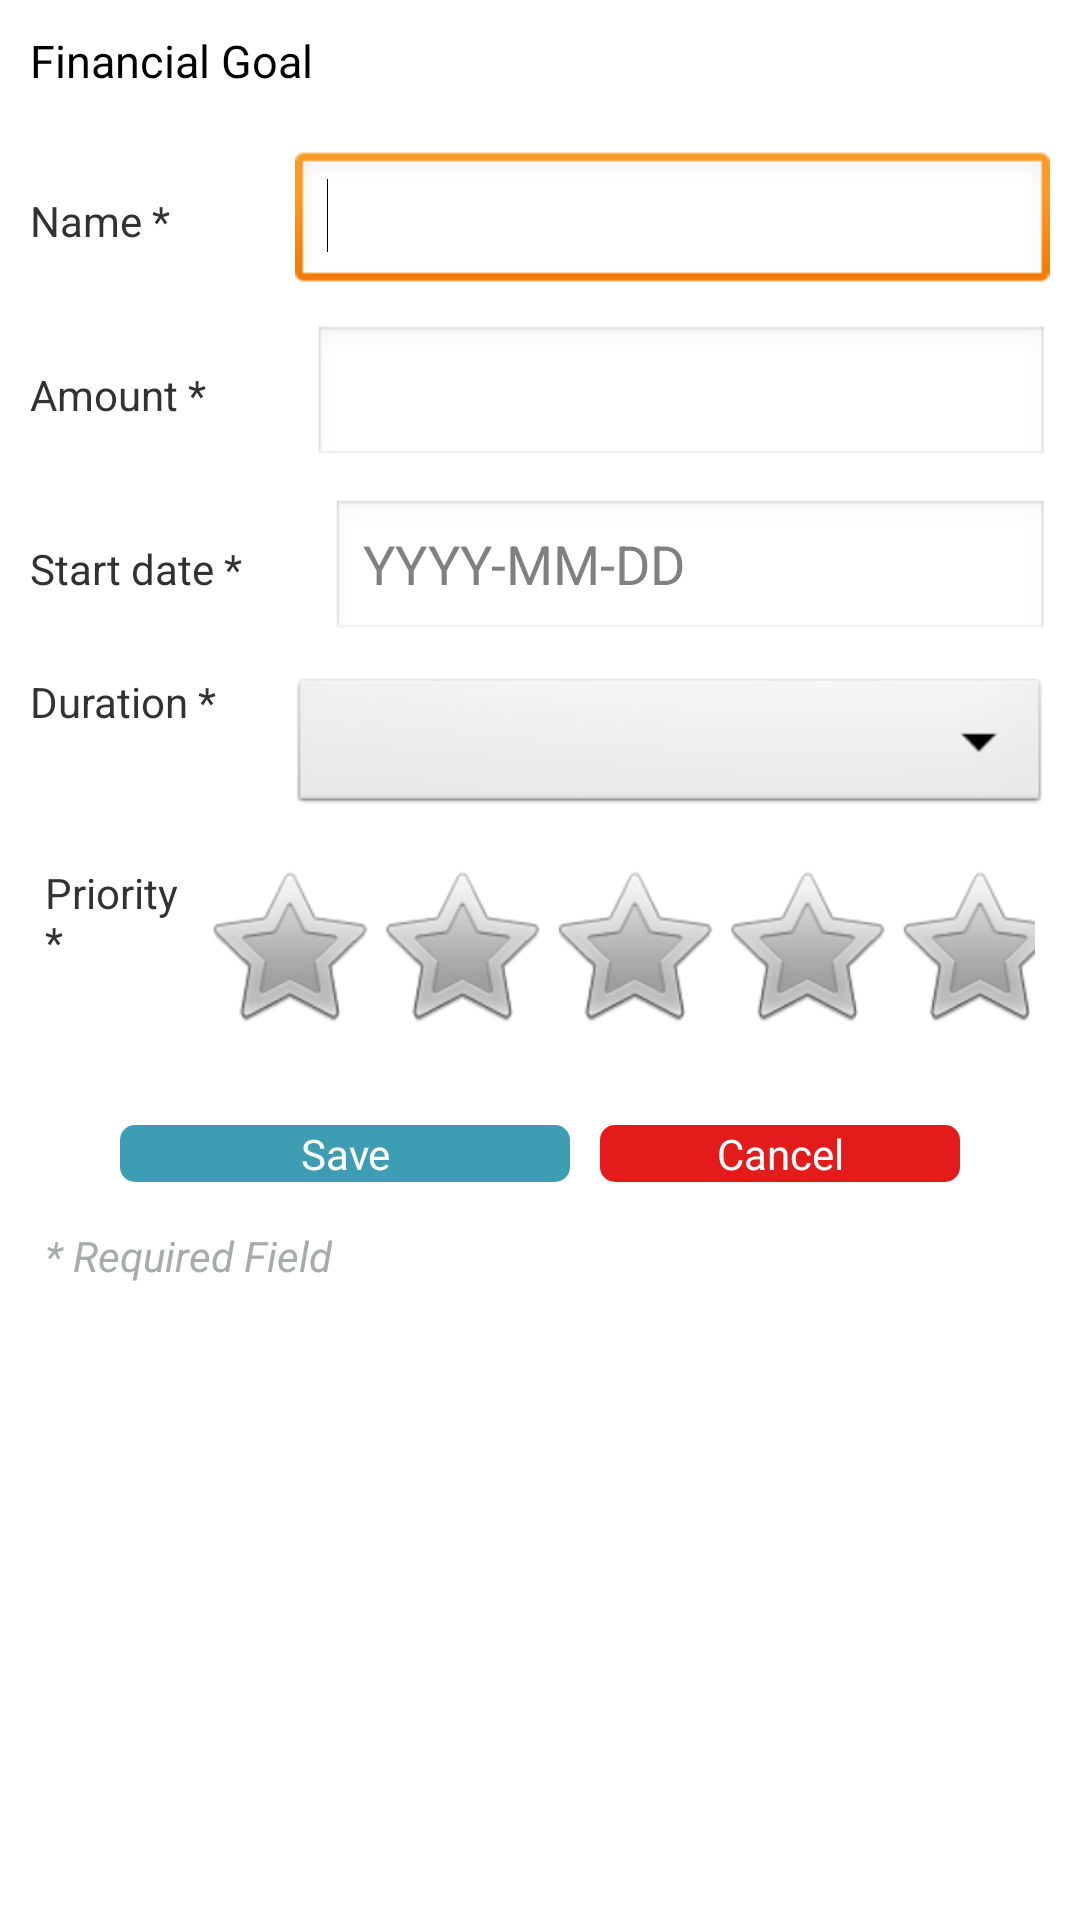

Reconstruct the res/layout file that produces this screen, plus the resources it refers to.
<!-- AndroidManifest.xml: application theme AppTheme -->
<!-- res/layout/add_financial_goal.xml -->
<?xml version="1.0" encoding="utf-8"?>
<LinearLayout xmlns:android="http://schemas.android.com/apk/res/android"
    android:layout_width="match_parent"
    android:layout_height="match_parent"
    android:orientation="vertical" 
    android:background = "#ffffff">

    <LinearLayout
        android:layout_width="match_parent"
        android:layout_height="wrap_content"
        android:orientation="vertical"
        android:padding="10dp" >

        <TextView
            android:id="@+id/financialGoalTitle"
            android:layout_width="wrap_content"
            android:layout_height="wrap_content"
            android:text="Financial Goal"
            android:textSize="15dp"
            android:textAppearance="?android:attr/textAppearanceLarge" />

    </LinearLayout>

    <LinearLayout
        android:layout_width="match_parent"
        android:layout_height="wrap_content"
        android:orientation="vertical"
        android:gravity = "center" 
        android:padding="5dp">

        <LinearLayout
            android:layout_width="match_parent"
            android:layout_height="wrap_content"
            android:padding="5dp" >

            <TextView
                android:id="@+id/goalNameTV"
                android:layout_width="wrap_content"
                android:layout_height="wrap_content"
                android:layout_weight="1"
                android:text="Name *" />

            <requestFocus android:layout_weight="1" />
            
            <EditText
                android:id="@+id/goalNameET"
                android:layout_width="wrap_content"
                android:layout_height="wrap_content"
                android:layout_weight="1"
                android:ems="10">
               
               </EditText>
               
             <requestFocus />

        </LinearLayout>

        <LinearLayout
            android:layout_width="match_parent"
            android:layout_height="wrap_content" 
            android:padding="5dp">

            <TextView
                android:id="@+id/amountTV"
                android:layout_width="wrap_content"
                android:layout_height="wrap_content"
                android:layout_weight="1"
                android:text="Amount *" />

            <EditText
                android:id="@+id/goalAmount"
                android:layout_width="wrap_content"
                android:layout_height="wrap_content"
                android:layout_weight="1"
                android:ems="10"
                android:inputType="numberDecimal" >
           
            </EditText>
            
        </LinearLayout>

        <LinearLayout
            android:layout_width="match_parent"
            android:layout_height="wrap_content" 
            android:padding="5dp">

            <TextView
                android:id="@+id/startDateTV"
                android:layout_width="wrap_content"
                android:layout_height="wrap_content"
                android:text="Start date *" 
                android:layout_weight="1"/>

            <EditText
                android:id="@+id/startDateET"
                android:layout_width="wrap_content"
                android:layout_height="wrap_content"
                android:layout_weight="1"
                android:ems="10"
                android:inputType="date"
                android:hint="YYYY-MM-DD" />
        </LinearLayout>

        <LinearLayout
            android:layout_width="match_parent"
            android:layout_height="wrap_content"
            android:padding="5dp" >

            <TextView
                android:id="@+id/durationTV"
                android:layout_width="wrap_content"
                android:layout_height="wrap_content"
                android:layout_weight="1"
                android:text="Duration *" />

            <Spinner
                android:id="@+id/durationSpinner"
                android:layout_width="wrap_content"
                android:layout_height="wrap_content"
                android:layout_weight="7" />

        </LinearLayout>

        <LinearLayout
            android:layout_width="wrap_content"
            android:layout_height="wrap_content"
            android:padding="10dp" >

            <TextView
                android:id="@+id/priorityTV"
                android:layout_width="wrap_content"
                android:layout_height="wrap_content"
                android:layout_weight="1"
                android:text="Priority *" />

            <RatingBar
                android:id="@+id/ratingBar"
                android:layout_width="wrap_content"
                android:layout_height="wrap_content"
                android:layout_weight="7"
                android:numStars="5"
                android:stepSize="1" />

        </LinearLayout>

        <LinearLayout
            android:id="@+id/monthlyAmountLL"
            android:layout_width="match_parent"
            android:layout_height="wrap_content"
            android:visibility="gone" >

            <TextView
                android:id="@+id/monthlyAmountTV"
                android:layout_width="wrap_content"
                android:layout_height="wrap_content"
                android:text="Monthly Amount" />

            <EditText
                android:id="@+id/monthlyAmountET"
                android:layout_width="wrap_content"
                android:layout_height="wrap_content"
                android:layout_weight="1"
                android:ems="10"
                android:inputType="numberDecimal" />
        </LinearLayout>

    </LinearLayout>

    <LinearLayout
        android:layout_width="match_parent"
        android:layout_height="wrap_content"
        android:gravity="center"
        android:padding="15dp" >

        <Button
            android:id="@+id/saveBtn"
            android:layout_width="150dp"
            android:layout_height="wrap_content"
            android:layout_marginRight="10dp"
            android:background="@drawable/button_blue"
            android:text="Save"
            android:textColor="#ffffff" />

        <Button
            android:id="@+id/cancelBtn"
            android:layout_width="120dp"
            android:layout_height="wrap_content"
            android:background="@drawable/button_red"
            android:text="Cancel"
            android:textColor="#ffffff" />
    </LinearLayout>

    <LinearLayout
        android:layout_width="match_parent"
        android:layout_height="wrap_content"
        android:orientation="vertical"
        android:paddingLeft="15dp" >

        <TextView
            android:id="@+id/textView1"
            android:layout_width="wrap_content"
            android:layout_height="wrap_content"
            android:text="* Required Field"
            android:textColor="#A9ABAB"
            android:textStyle="italic" />

    </LinearLayout>


</LinearLayout>
<!-- resources referenced by this layout -->
<resources>
  <!-- drawable button_blue (drawable-hdpi) -->
  <shape xmlns:android="http://schemas.android.com/apk/res/android"
  android:shape="rectangle" android:padding="90dp">
  	<solid android:color="#3D9DB3"/>
  <padding />
  
  <corners
      android:bottomRightRadius="5dp"
      android:bottomLeftRadius="5dp"
      android:topLeftRadius="5dp"
      android:topRightRadius="5dp"/>
  </shape>
  <!-- drawable button_red (drawable-hdpi) -->
  <shape xmlns:android="http://schemas.android.com/apk/res/android"
  android:shape="rectangle" android:padding="90dp">
  	<solid android:color="#E31B1B"/>
  <padding />
  
  <corners
      android:bottomRightRadius="5dp"
      android:bottomLeftRadius="5dp"
      android:topLeftRadius="5dp"
      android:topRightRadius="5dp"/>
  </shape>
  <style name="AppTheme" parent="AppBaseTheme">
          
      </style>
  <style name="AppBaseTheme" parent="android:Theme.Light">
          
      </style>
</resources>
